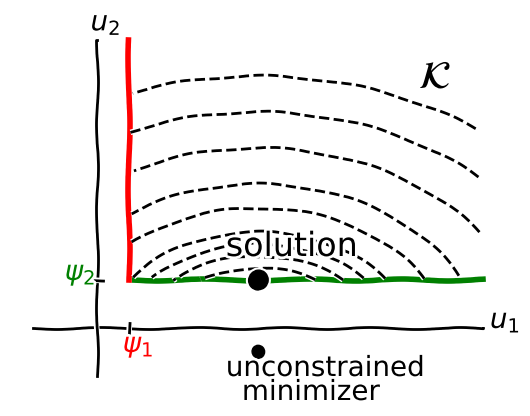
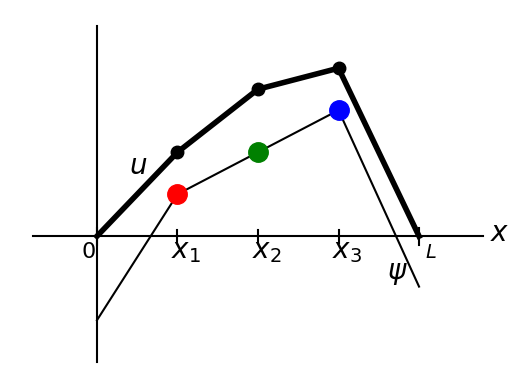

The script that saved these images, in order: (Note: this script raises an exception after producing the figures.)
import numpy as np
import matplotlib.pyplot as plt
from mpl_toolkits.mplot3d import Axes3D

def convex2var(psi,u,center,name):
    '''Figure showing convex set K and solution in a 2-variable slice.'''
    assert len(psi)==2
    assert len(u)==2
    assert len(center)==2
    def getzero(x):
        return np.zeros(np.shape(x))
    def level(x,lev):
        return lev * np.ones(np.shape(x))
    # axes in black
    x = np.linspace(-0.2,1.2,141)
    y = x.copy()
    plt.plot(x,getzero(x),'k')
    plt.plot(getzero(y),y,'k')
    plt.text(1.22,0.0,r'$u_1$',fontsize=20)
    plt.text(-0.02,1.24,r'$u_2$',fontsize=20)
    # constraints in color
    plt.plot(x[x>=psi[0]],level(x[x>=psi[0]],psi[1]),'g',lw=4.0)
    plt.plot(level(y[y>=psi[1]],psi[0]),y[y>=psi[1]],'r',lw=4.0)
    plt.text(psi[0]-0.02,-0.1,r'$\psi_1$',fontsize=20,color='r')
    plt.plot([psi[0],psi[0]],[-0.02,0.02],'k')
    plt.text(-0.1,psi[1],r'$\psi_2$',fontsize=20,color='g')
    plt.plot([-0.02,0.02],[psi[1],psi[1]],'k')
    # contour lines dashed black on circles around (0.5,-0.1)
    theta = np.linspace(0.0,2.0*np.pi,201)
    for r in [0.35, 0.4, 0.45, 0.5, 0.6, 0.7, 0.85, 1.0, 1.15]:
        cx = center[0] + r * np.cos(theta)
        cy = center[1] + r * np.sin(theta)
        ins = (cx >= psi[0]) & (cy >= psi[1]) & (cx < 1.2)
        plt.plot(cx[ins], cy[ins],'k--')
    # label big ideas: convex set K, solution location, unconstrained minimizer
    plt.text(1.0,1.0,r'$\mathcal{K}$',fontsize=28)
    plt.plot(center[0],psi[1],'ko',markersize=14)
    plt.text(center[0]-0.1,psi[1]+0.1,'solution',fontsize=24)
    plt.plot(center[0],center[1],'ko',markersize=9)
    plt.text(center[0]-0.1,center[1]-0.1,'unconstrained',fontsize=20)
    plt.text(center[0]-0.05,center[1]-0.2,'minimizer',fontsize=20)
    plt.axis('off')
    if name != None:
        plt.savefig(name)

def oneD(x,psi,u,name):
    assert len(x)==5
    assert len(psi)==5
    assert len(u)==5
    # axes in black
    def getzero(x):
        return np.zeros(np.shape(x))
    xx = np.linspace(min(x)-0.2,max(x)+0.2,141)
    yy = np.linspace(min(psi)-0.1,max(u)+0.1,101)
    plt.plot(xx,getzero(xx),'k')
    plt.plot(getzero(yy),yy,'k')
    plt.text(1.22,-0.01,r'$x$',fontsize=20)
    dy = [0.02, 0.015, 0.015, 0.015, 0.02]
    for j in range(len(x)):
        plt.plot([x[j],x[j]],[-dy[j],dy[j]],'k')
        if j==0:
            plt.text(x[j]-0.05,-0.05,r'$0$',fontsize=16)
        elif j==4:
            plt.text(x[j]+0.02,-0.05,r'$L$',fontsize=14)
        else:
            plt.text(x[j]-0.02,-0.05,(r'$x_%d$' % j),fontsize=20)
    # values of constraints as colored dots
    plt.plot(x,psi,'k')
    plt.plot(x[1],psi[1],'ro',markersize=14)
    plt.plot(x[2],psi[2],'go',markersize=14)
    plt.plot(x[3],psi[3],'bo',markersize=14)
    plt.text(0.9,-0.1,r'$\psi$',fontsize=20)
    # solution as stronger black
    plt.plot(x,u,'k',lw=4.0)
    plt.plot(x[1:4],u[1:4],'ko',markersize=9)
    plt.text(0.1,0.15,r'$u$',fontsize=20)
    plt.axis('off')
    if name != None:
        plt.savefig(name)

def constraints3D(u,psi,myfig):
    assert len(u)==5
    assert len(psi)==5
    ax = myfig.gca(projection='3d')
    def linetoplane(j,x,y,z,c):
        if u[j]-psi[j]>0.05:
             ax.plot(np.array(x),np.array(y),np.array(z),'%c-' % c,lw=2.0,alpha=0.8)
    linetoplane(1, [psi[1],u[1]-0.03], [u[2],u[2]],        [u[3],u[3]],        'r')
    linetoplane(2, [u[1],u[1]],        [psi[2],u[2]-0.03], [u[3],u[3]],        'g')
    linetoplane(2, [u[1],u[1]],        [u[2],u[2]],        [psi[3],u[3]-0.03], 'b')
    ax.plot(u[1:2],u[2:3],u[3:4],'ko',markersize=12)
    A = np.array([[1.0, 1.0], [1.0, 1.0]])
    B = np.array([[0.0, 1.0], [0.0, 1.0]])
    C = np.array([[0.0, 0.0], [1.0, 1.0]])
    def scsh(P,t):  # scale and shift
        return (1.0-t)*P+t
    alf = 0.6
    ax.plot_surface(psi[1]*A,scsh(B,psi[2]),scsh(C,psi[3]),color='r',alpha=alf)
    ax.set_xticks((psi[1],))
    ax.set_xticklabels((r'$\psi_1$',), color='r', fontsize=16)
    ax.plot_surface(scsh(C,psi[1]),psi[2]*A,scsh(B,psi[3]),color='g',alpha=alf)
    ax.set_yticks((psi[2],))
    ax.set_yticklabels((r'$\psi_2$',), color='g', fontsize=16)
    ax.plot_surface(scsh(B,psi[1]),scsh(C,psi[2]),psi[3]*A,color='b',alpha=alf)
    ax.set_zticks((psi[3],))
    ax.set_zticklabels((r'$\psi_3$',), color='b', fontsize=16)
    ax.view_init(azim=50.0, elev=27.0)
    ax.set_xlim3d(0.0,1.0)
    ax.set_ylim3d(0.0,1.0)
    ax.set_zlim3d(0.0,1.0)
    #ax.set_xlabel(r'$u_1$', fontsize=16)
    #ax.set_ylabel(r'$u_2$', fontsize=16)
    #ax.set_zlabel(r'$u_3$', fontsize=16)

if __name__ == '__main__':
    x = np.array([0.0, 0.25, 0.5, 0.75, 1.0])
    psi = np.array([-0.2,0.1,0.2,0.3,-0.12])
    u = np.array([0.0, 0.2, 0.35, 0.4, 0.0])   # FIXME: this could come from FEM calculation
    fig1 = plt.figure()
    with plt.xkcd():
        convex2var(psi[1:3],u[1:3], [0.5,-0.1], None)
    fig2 = plt.figure()
    oneD(x,psi,u,None)
    fig3 = plt.figure()
    constraints3D(u,psi,fig3)
    plt.show()

